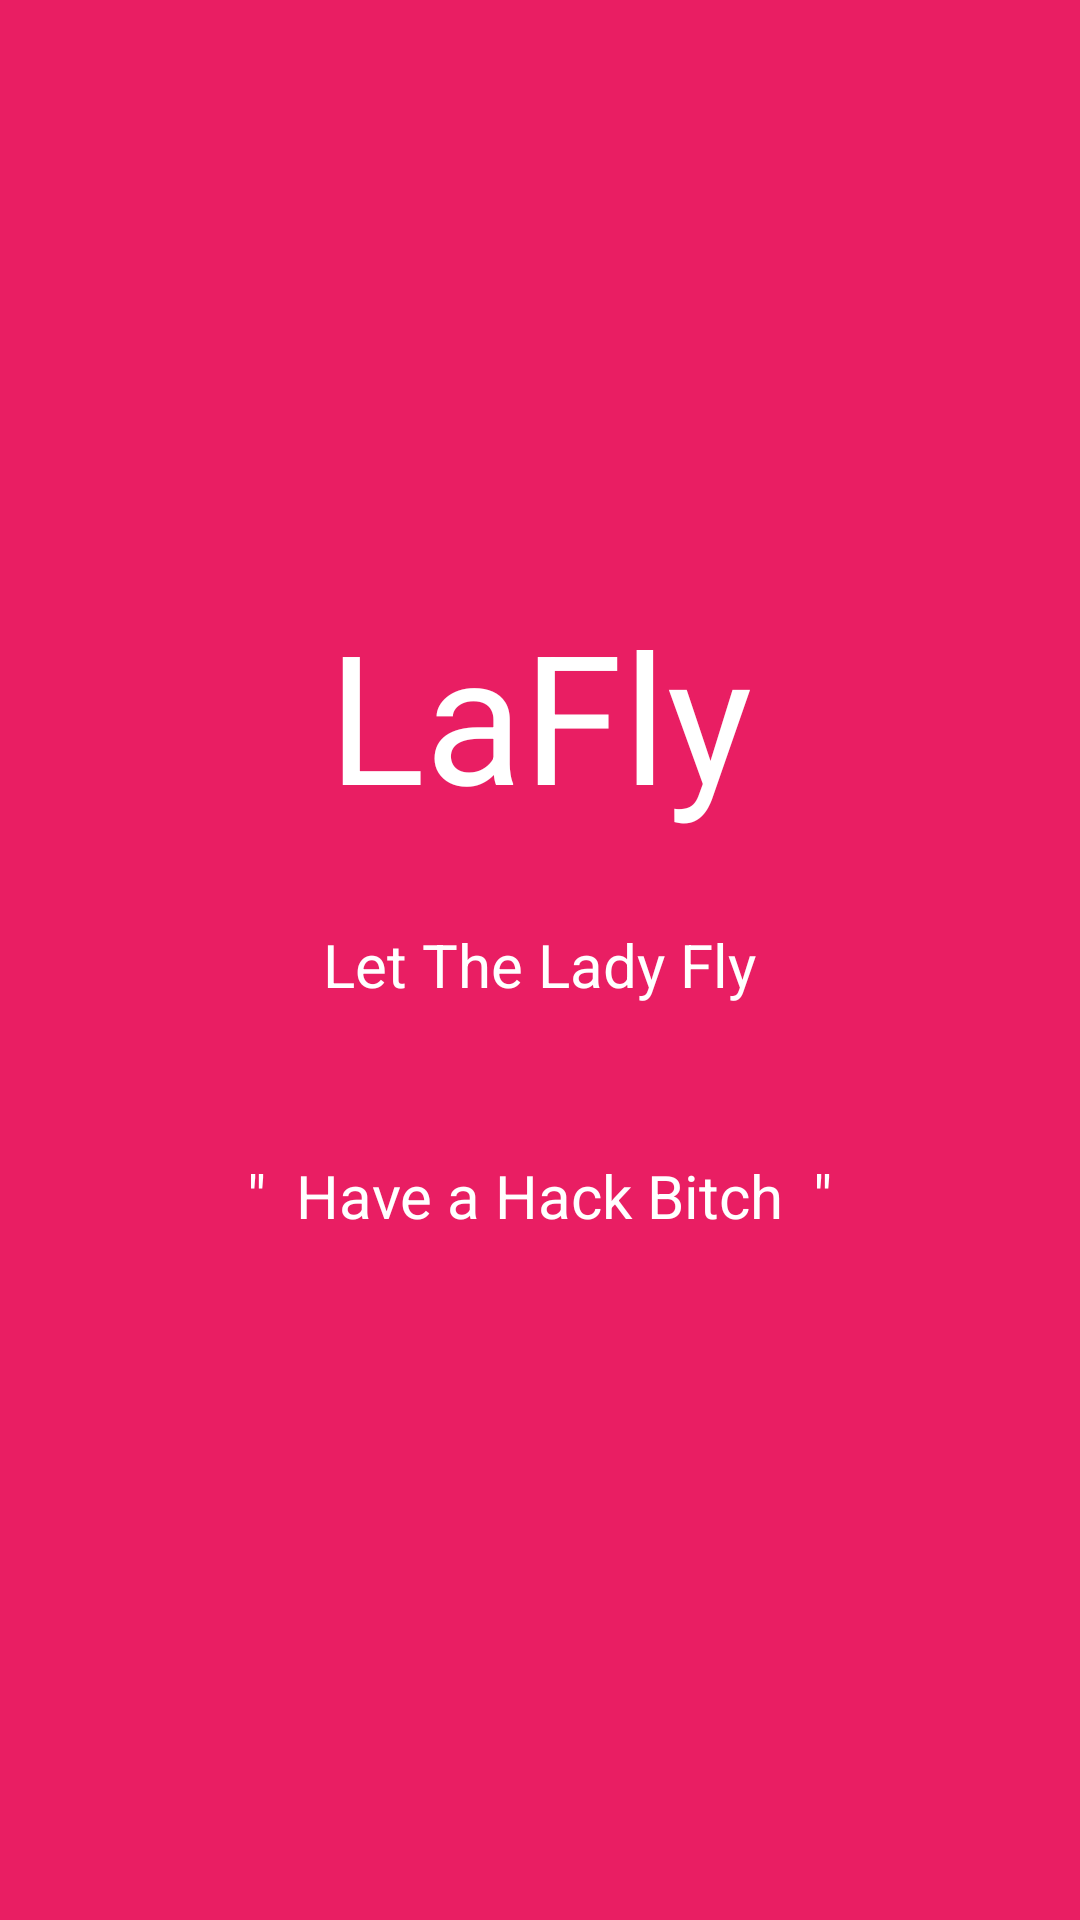

Reconstruct the res/layout file that produces this screen, plus the resources it refers to.
<!-- AndroidManifest.xml: fallback theme Theme.MaterialComponents.DayNight.NoActionBar -->
<!-- res/layout/activity_splash_screen.xml -->
<?xml version="1.0" encoding="utf-8"?>
<RelativeLayout xmlns:android="http://schemas.android.com/apk/res/android"
    xmlns:tools="http://schemas.android.com/tools"
    android:id="@+id/activity_splash_screen"
    android:layout_width="match_parent"
    android:layout_height="match_parent"
    android:paddingBottom="@dimen/activity_vertical_margin"
    android:paddingLeft="@dimen/activity_horizontal_margin"
    android:paddingRight="@dimen/activity_horizontal_margin"
    android:paddingTop="@dimen/activity_vertical_margin"
    tools:context="sodevan.lafly.SplashScreen"
    android:background="@color/colorPrimary">

<RelativeLayout
    android:layout_width="wrap_content"
    android:layout_height="wrap_content"
    android:layout_centerInParent="true">
    <TextView
        android:layout_width="wrap_content"
        android:layout_height="wrap_content"
        android:textSize="60sp"
        android:text="LaFly"
        android:layout_centerHorizontal="true"
        android:id="@+id/splashhead"
        android:textColor="@color/white"
        android:layout_marginBottom="30dp"
        />

    <TextView
        android:layout_width="wrap_content"
        android:layout_height="wrap_content"
        android:text="Let The Lady Fly"
        android:layout_below="@id/splashhead"
        android:textColor="@color/white"
        android:textSize="20sp"
        android:id="@+id/tagline"
        android:layout_centerHorizontal="true"

        />

    <TextView
        android:layout_width="wrap_content"
        android:layout_height="wrap_content"
        android:layout_below="@+id/tagline"
        android:id="@+id/tip"
        android:layout_marginTop="20dp"
        android:textColor="@color/windowBackground"
        android:layout_centerHorizontal="true"
        android:text=" &quot;  Have a Hack Bitch  &quot; "
        android:textSize="20sp"

        android:padding="30dp"
        />

</RelativeLayout>



</RelativeLayout>
<!-- resources referenced by this layout -->
<resources>
  <color name="colorPrimary">#E91E63</color>
  <color name="white">#ffffff</color>
  <color name="windowBackground">#FFFFFF</color>
</resources>
